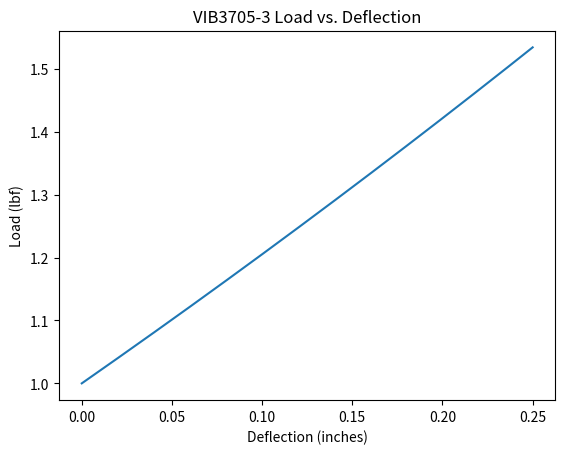

This chart was generated by the following Python code:
import matplotlib.pyplot as plt
import numpy as np

x = np.linspace(0, 0.25, 200)
y = x + np.exp(x,(3 * np.ones(200)))

fig, ax = plt.subplots()
ax.set_title('VIB3705-3 Load vs. Deflection')
ax.set_xlabel('Deflection (inches)')
ax.set_ylabel('Load (lbf)')
ax.plot(x, y)
plt.savefig("vib3705-3_load_v_deflection.svg")
plt.show()
